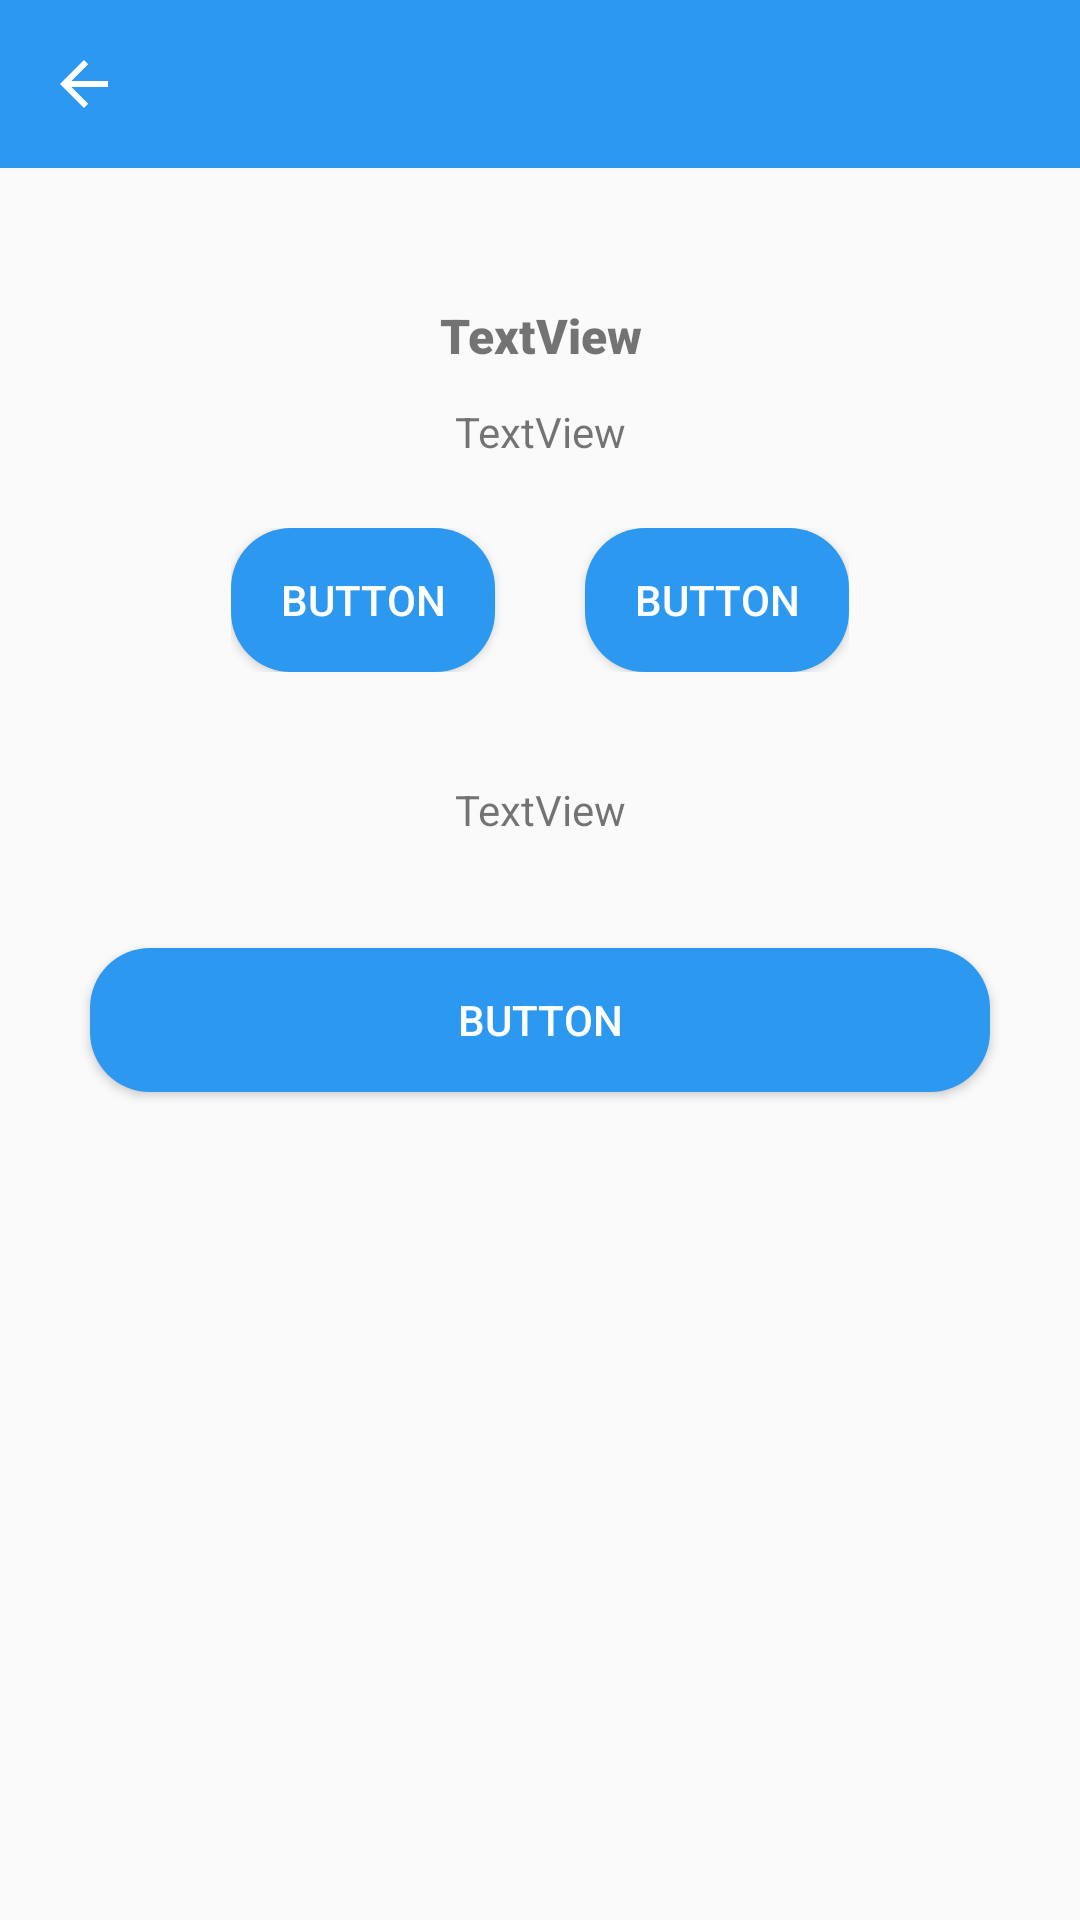

Layout XML and referenced resources for this Android screen:
<!-- AndroidManifest.xml: application theme AppTheme -->
<!-- res/layout/activity_question_cheat.xml -->
<?xml version="1.0" encoding="utf-8"?>
<androidx.constraintlayout.widget.ConstraintLayout xmlns:android="http://schemas.android.com/apk/res/android"
    xmlns:app="http://schemas.android.com/apk/res-auto"
    xmlns:tools="http://schemas.android.com/tools"
    android:layout_width="match_parent"
    android:layout_height="match_parent" >

    <com.google.android.material.appbar.AppBarLayout
        android:id="@+id/app_bar"
        android:layout_width="match_parent"
        android:layout_height="wrap_content"
        app:layout_constraintEnd_toEndOf="parent"
        app:layout_constraintStart_toStartOf="parent"
        app:layout_constraintTop_toTopOf="parent">

        <androidx.appcompat.widget.Toolbar
            android:id="@+id/toolbar"
            android:layout_width="match_parent"
            android:layout_height="?attr/actionBarSize"
            android:elevation="@dimen/material_emphasis_medium"
            android:theme="@style/AppTheme"
            app:navigationIcon="@drawable/abc_vector_test" />

    </com.google.android.material.appbar.AppBarLayout>

    <LinearLayout
        android:layout_width="match_parent"
        android:layout_height="0dp"
        android:orientation="vertical"
        app:layout_constraintBottom_toBottomOf="parent"
        app:layout_constraintEnd_toEndOf="parent"
        app:layout_constraintStart_toStartOf="parent"
        app:layout_constraintTop_toBottomOf="@+id/app_bar"
        android:layout_marginTop="40dp">

        <TextView
            android:id="@+id/confirmation_text"
            android:layout_width="match_parent"
            android:layout_height="32dp"
            android:fontFamily="sans-serif-black"
            android:gravity="center"
            android:text="TextView"
            android:textSize="16sp"
            tools:text="@string/confirmation_cheat" />

        <TextView
            android:id="@+id/confirmation_info_text"
            android:layout_width="match_parent"
            android:layout_height="32dp"
            android:gravity="center"
            android:text="TextView"
            tools:text="@string/confirmation_info_cheat" />

            <LinearLayout
                android:layout_width="wrap_content"
                android:layout_height="wrap_content"
                android:layout_marginTop="16dp"
                android:orientation="horizontal"
                android:layout_gravity="center">

                <Button
                    android:id="@+id/yesButton"
                    android:layout_width="match_parent"
                    android:layout_height="wrap_content"
                    android:textColor="#FFFF"
                    android:text="Button"
                    android:background="@drawable/rounded_button"
                    tools:text="@string/yes_cheat_button_text" />

                <Space
                    android:layout_width="30dp"
                    android:layout_height="wrap_content" />

                <Button
                    android:id="@+id/noButton"
                    android:layout_width="match_parent"
                    android:layout_height="wrap_content"
                    android:textColor="#FFFF"
                    android:background="@drawable/rounded_button"
                    android:text="Button"
                    tools:text="@string/no_cheat_button_text"  />


            </LinearLayout>

        <Space
            android:layout_width="30dp"
            android:layout_height="30dp"/>

        <TextView
            android:id="@+id/answer_text"
            android:layout_width="match_parent"
            android:layout_height="32dp"
            android:gravity="center"
            android:text="TextView"
            tools:text="@string/empty_string" />

        <Space
            android:layout_width="30dp"
            android:layout_height="30dp"/>

        <Button
            android:id="@+id/returnButton"
            android:layout_width="match_parent"
            android:layout_marginHorizontal="30dp"
            android:layout_height="wrap_content"
            android:text="Button"
            android:textColor="#FFFF"
            android:background="@drawable/rounded_button"
            tools:text="@string/return_to_question_button_text" />



    </LinearLayout>


</androidx.constraintlayout.widget.ConstraintLayout>
<!-- resources referenced by this layout -->
<resources>
  <!-- drawable rounded_button (drawable) -->
  <?xml version="1.0" encoding="utf-8"?>
  <shape xmlns:android="http://schemas.android.com/apk/res/android">
      <corners android:radius="20dp"/> // if you want clear round shape then make radius size is half of your  button`s height.
      <solid android:color="@color/colorPrimary"/> // Button Colour
      <padding
          android:bottom="5dp"
          android:left="10dp"
          android:right="10dp"
          android:top="5dp"/>
  
  </shape>
  <string name="confirmation_cheat">Are your sure?</string>ç
  <string name="confirmation_info_cheat">The hint could be true or false. Either way you will lose some XP</string>
  <string name="empty_string">"????"</string>
  <string name="no_cheat_button_text">No</string>
  <string name="return_to_question_button_text">Return to question!</string>
  <string name="yes_cheat_button_text">Yes</string>
  <style name="AppTheme" parent="Theme.AppCompat.Light">
          
          <item name="colorPrimary">@color/colorPrimary</item>
          <item name="colorPrimaryDark">@color/colorPrimaryDark</item>
          <item name="colorAccent">@color/colorAccent</item>
          <item name="android:colorAccent">@color/colorGray</item>
      </style>
  <color name="colorPrimary">#2C98F0</color>
  <color name="colorPrimaryDark">#00574B</color>
  <color name="colorAccent">#D81B60</color>
  <color name="colorGray">#A0A5A8</color>
</resources>
